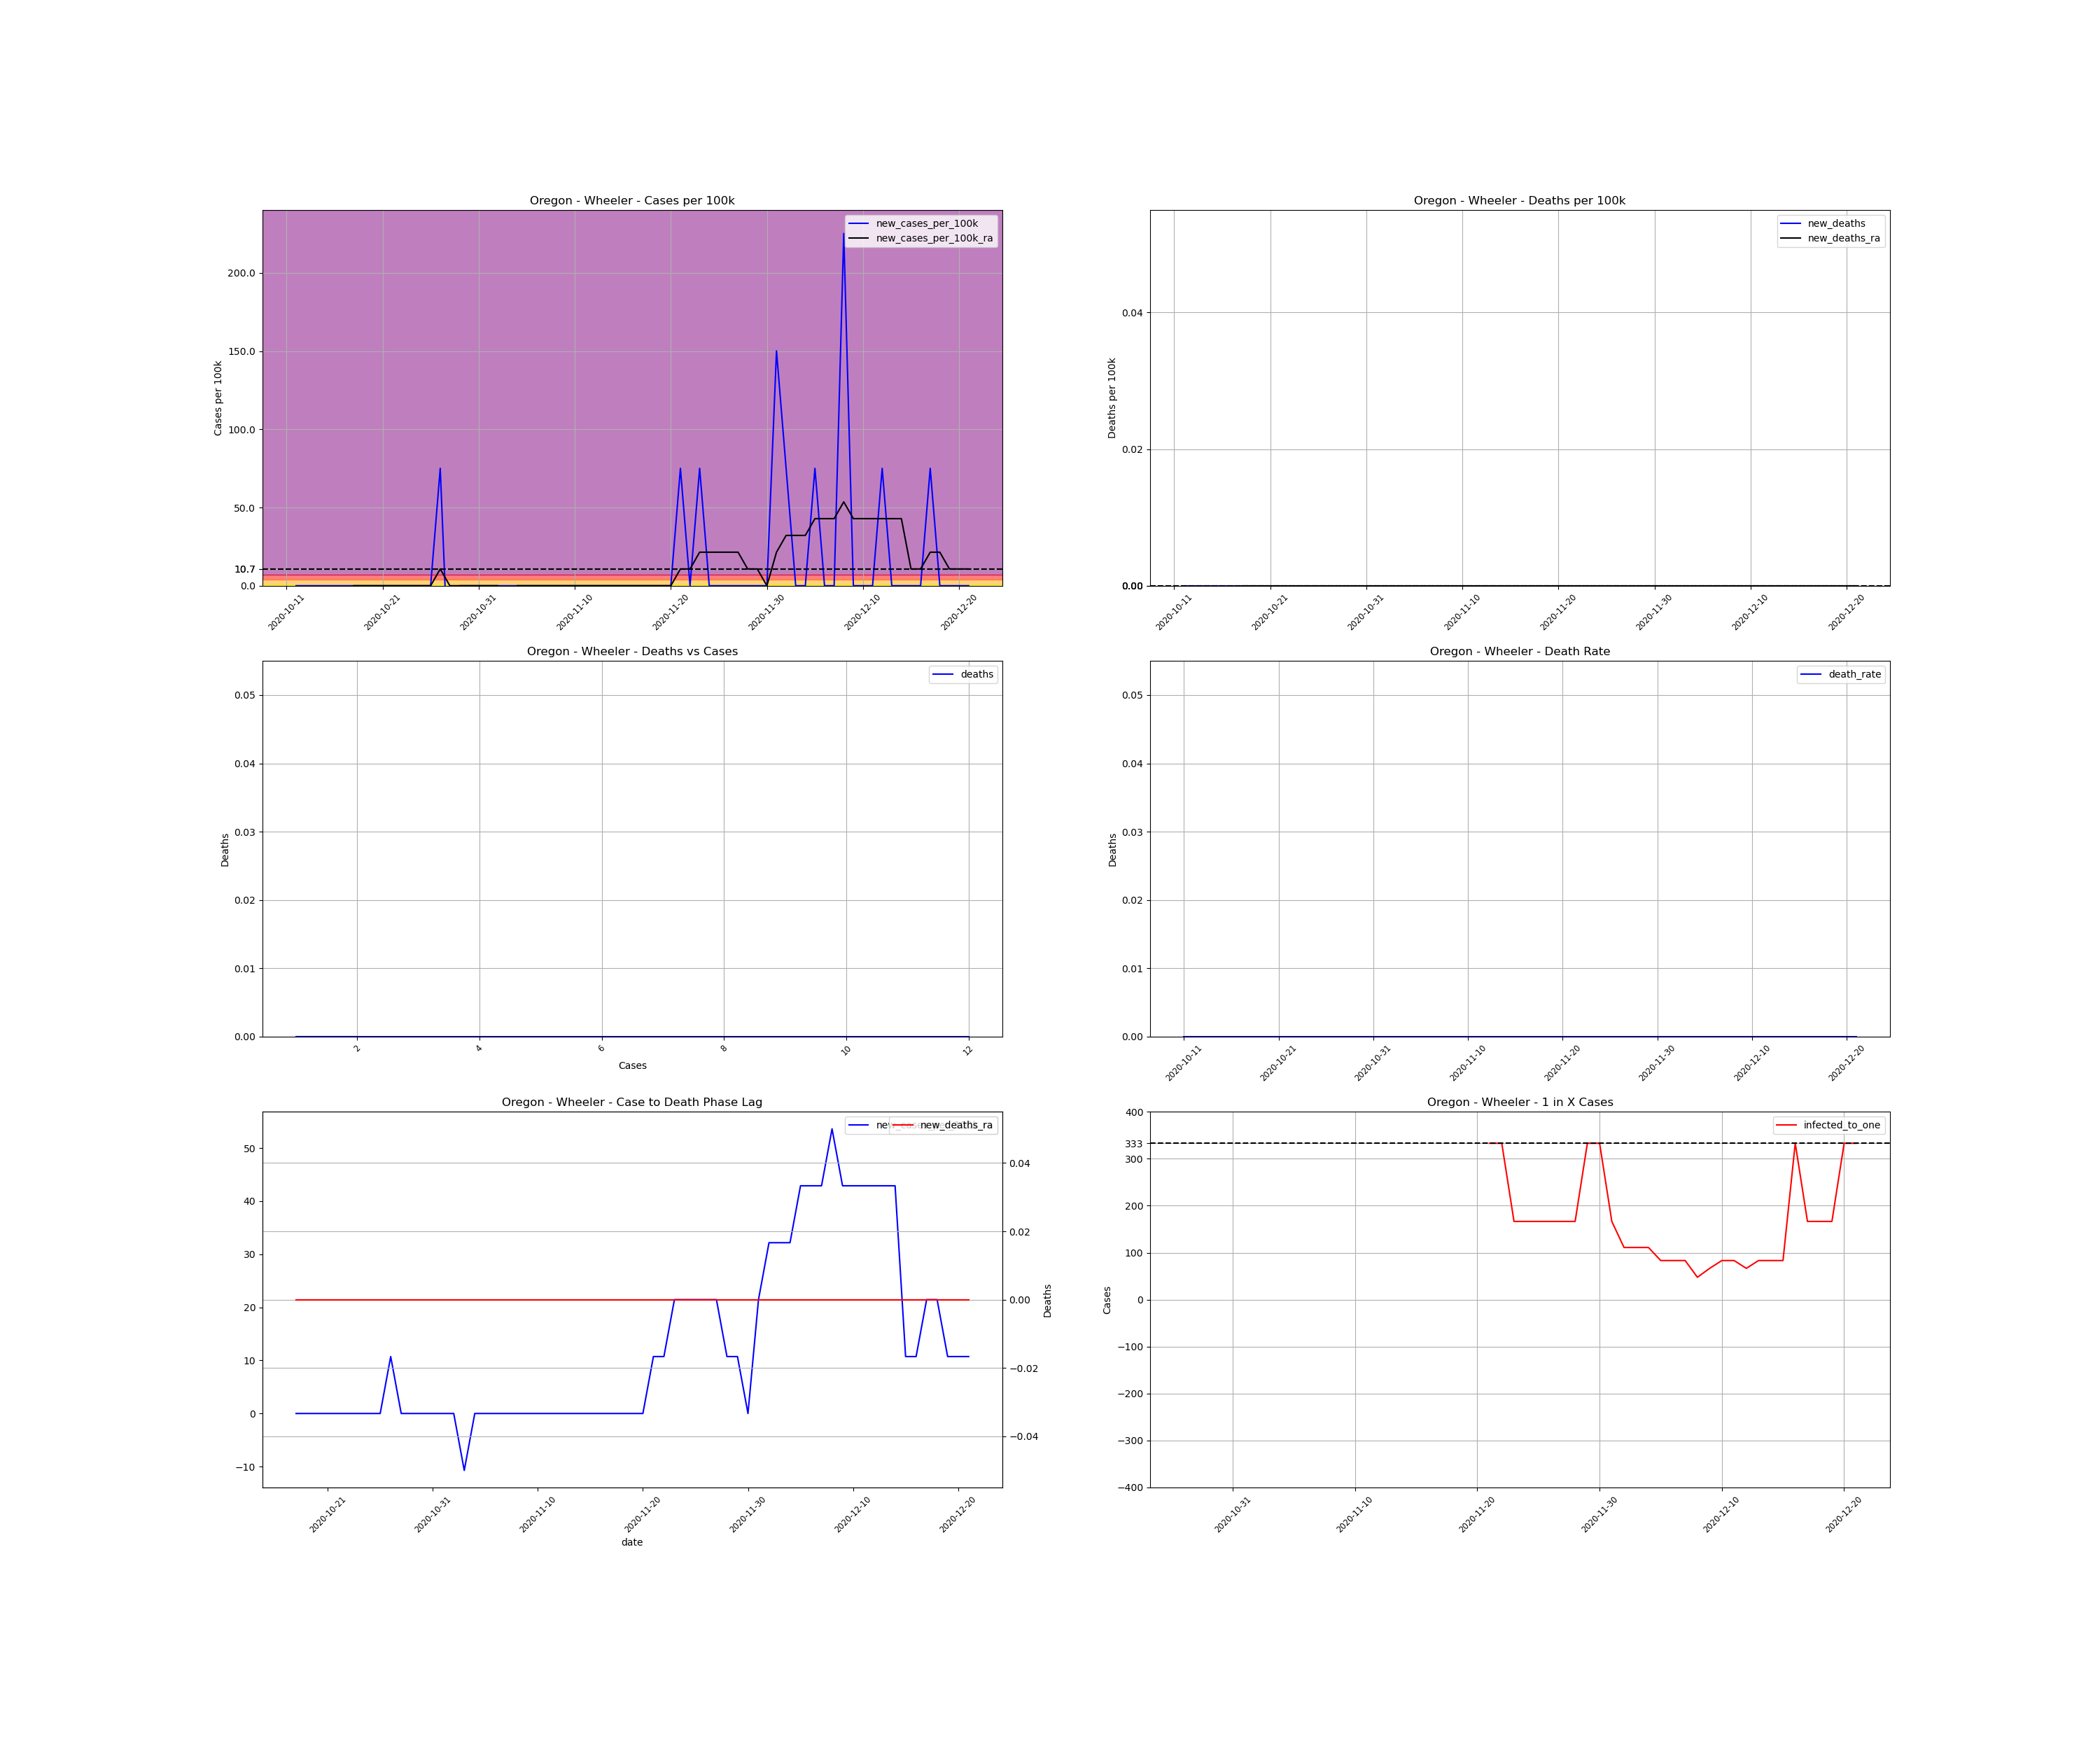

Data behind this chart, as committed beside it:
, date, county, state, fips, cases, deaths, COUNTY, STNAME, CTYNAME, POPESTIMATE2019, cases_per_100k, deaths_per_100k, death_rate, new_cases, new_cases_per_100k, new_deaths, new_cases_per_100k_ra, new_deaths_ra, active_cases, infected_to_one
824667, 2020-10-11, Wheeler, Oregon, 41069, 1, 0.0, 69, Oregon, Wheeler, 1332, 75.08, 0.0, 0.0, , , , , , , 
824668, 2020-10-12, Wheeler, Oregon, 41069, 1, 0.0, 69, Oregon, Wheeler, 1332, 75.08, 0.0, 0.0, 0.0, 0.0, 0.0, , , , 
824669, 2020-10-13, Wheeler, Oregon, 41069, 1, 0.0, 69, Oregon, Wheeler, 1332, 75.08, 0.0, 0.0, 0.0, 0.0, 0.0, , , , 
824670, 2020-10-14, Wheeler, Oregon, 41069, 1, 0.0, 69, Oregon, Wheeler, 1332, 75.08, 0.0, 0.0, 0.0, 0.0, 0.0, , , , 
824671, 2020-10-15, Wheeler, Oregon, 41069, 1, 0.0, 69, Oregon, Wheeler, 1332, 75.08, 0.0, 0.0, 0.0, 0.0, 0.0, , , , 
824672, 2020-10-16, Wheeler, Oregon, 41069, 1, 0.0, 69, Oregon, Wheeler, 1332, 75.08, 0.0, 0.0, 0.0, 0.0, 0.0, , , , 
824673, 2020-10-17, Wheeler, Oregon, 41069, 1, 0.0, 69, Oregon, Wheeler, 1332, 75.08, 0.0, 0.0, 0.0, 0.0, 0.0, , , , 
824674, 2020-10-18, Wheeler, Oregon, 41069, 1, 0.0, 69, Oregon, Wheeler, 1332, 75.08, 0.0, 0.0, 0.0, 0.0, 0.0, 0.0, 0.0, , 
824675, 2020-10-19, Wheeler, Oregon, 41069, 1, 0.0, 69, Oregon, Wheeler, 1332, 75.08, 0.0, 0.0, 0.0, 0.0, 0.0, 0.0, 0.0, 0.0, inf
824676, 2020-10-20, Wheeler, Oregon, 41069, 1, 0.0, 69, Oregon, Wheeler, 1332, 75.08, 0.0, 0.0, 0.0, 0.0, 0.0, 0.0, 0.0, 0.0, inf
824677, 2020-10-21, Wheeler, Oregon, 41069, 1, 0.0, 69, Oregon, Wheeler, 1332, 75.08, 0.0, 0.0, 0.0, 0.0, 0.0, 0.0, 0.0, 0.0, inf
824678, 2020-10-22, Wheeler, Oregon, 41069, 1, 0.0, 69, Oregon, Wheeler, 1332, 75.08, 0.0, 0.0, 0.0, 0.0, 0.0, 0.0, 0.0, 0.0, inf
824679, 2020-10-23, Wheeler, Oregon, 41069, 1, 0.0, 69, Oregon, Wheeler, 1332, 75.08, 0.0, 0.0, 0.0, 0.0, 0.0, 0.0, 0.0, 0.0, inf
824680, 2020-10-24, Wheeler, Oregon, 41069, 1, 0.0, 69, Oregon, Wheeler, 1332, 75.08, 0.0, 0.0, 0.0, 0.0, 0.0, 0.0, 0.0, 0.0, inf
824681, 2020-10-25, Wheeler, Oregon, 41069, 1, 0.0, 69, Oregon, Wheeler, 1332, 75.08, 0.0, 0.0, 0.0, 0.0, 0.0, 0.0, 0.0, 0.0, inf
824682, 2020-10-26, Wheeler, Oregon, 41069, 1, 0.0, 69, Oregon, Wheeler, 1332, 75.08, 0.0, 0.0, 0.0, 0.0, 0.0, 0.0, 0.0, 0.0, inf
824683, 2020-10-27, Wheeler, Oregon, 41069, 2, 0.0, 69, Oregon, Wheeler, 1332, 150.2, 0.0, 0.0, 1.0, 75.08, 0.0, 10.73, 0.0, 1.0, 333.0
824684, 2020-10-28, Wheeler, Oregon, 41069, 1, 0.0, 69, Oregon, Wheeler, 1332, 75.08, 0.0, 0.0, -1.0, -75.08, 0.0, 0.0, 0.0, 0.0, inf
824685, 2020-10-29, Wheeler, Oregon, 41069, 1, 0.0, 69, Oregon, Wheeler, 1332, 75.08, 0.0, 0.0, 0.0, 0.0, 0.0, 0.0, 0.0, 0.0, inf
824686, 2020-10-30, Wheeler, Oregon, 41069, 1, 0.0, 69, Oregon, Wheeler, 1332, 75.08, 0.0, 0.0, 0.0, 0.0, 0.0, 0.0, 0.0, 0.0, inf
824687, 2020-10-31, Wheeler, Oregon, 41069, 1, 0.0, 69, Oregon, Wheeler, 1332, 75.08, 0.0, 0.0, 0.0, 0.0, 0.0, 0.0, 0.0, 0.0, inf
824688, 2020-11-01, Wheeler, Oregon, 41069, 1, 0.0, 69, Oregon, Wheeler, 1332, 75.08, 0.0, 0.0, 0.0, 0.0, 0.0, 0.0, 0.0, 0.0, inf
824689, 2020-11-02, Wheeler, Oregon, 41069, 1, 0.0, 69, Oregon, Wheeler, 1332, 75.08, 0.0, 0.0, 0.0, 0.0, 0.0, 0.0, 0.0, 0.0, inf
824690, 2020-11-03, Wheeler, Oregon, 41069, 1, 0.0, 69, Oregon, Wheeler, 1332, 75.08, 0.0, 0.0, 0.0, 0.0, 0.0, -10.73, 0.0, 0.0, inf
824691, 2020-11-04, Wheeler, Oregon, 41069, 1, 0.0, 69, Oregon, Wheeler, 1332, 75.08, 0.0, 0.0, 0.0, 0.0, 0.0, 0.0, 0.0, -1.0, -333.0
824692, 2020-11-05, Wheeler, Oregon, 41069, 1, 0.0, 69, Oregon, Wheeler, 1332, 75.08, 0.0, 0.0, 0.0, 0.0, 0.0, 0.0, 0.0, 0.0, inf
824693, 2020-11-06, Wheeler, Oregon, 41069, 1, 0.0, 69, Oregon, Wheeler, 1332, 75.08, 0.0, 0.0, 0.0, 0.0, 0.0, 0.0, 0.0, 0.0, inf
824694, 2020-11-07, Wheeler, Oregon, 41069, 1, 0.0, 69, Oregon, Wheeler, 1332, 75.08, 0.0, 0.0, 0.0, 0.0, 0.0, 0.0, 0.0, 0.0, inf
824695, 2020-11-08, Wheeler, Oregon, 41069, 1, 0.0, 69, Oregon, Wheeler, 1332, 75.08, 0.0, 0.0, 0.0, 0.0, 0.0, 0.0, 0.0, 0.0, inf
824696, 2020-11-09, Wheeler, Oregon, 41069, 1, 0.0, 69, Oregon, Wheeler, 1332, 75.08, 0.0, 0.0, 0.0, 0.0, 0.0, 0.0, 0.0, 0.0, inf
824697, 2020-11-10, Wheeler, Oregon, 41069, 1, 0.0, 69, Oregon, Wheeler, 1332, 75.08, 0.0, 0.0, 0.0, 0.0, 0.0, 0.0, 0.0, 0.0, inf
824698, 2020-11-11, Wheeler, Oregon, 41069, 1, 0.0, 69, Oregon, Wheeler, 1332, 75.08, 0.0, 0.0, 0.0, 0.0, 0.0, 0.0, 0.0, 0.0, inf
824699, 2020-11-12, Wheeler, Oregon, 41069, 1, 0.0, 69, Oregon, Wheeler, 1332, 75.08, 0.0, 0.0, 0.0, 0.0, 0.0, 0.0, 0.0, 0.0, inf
824700, 2020-11-13, Wheeler, Oregon, 41069, 1, 0.0, 69, Oregon, Wheeler, 1332, 75.08, 0.0, 0.0, 0.0, 0.0, 0.0, 0.0, 0.0, 0.0, inf
824701, 2020-11-14, Wheeler, Oregon, 41069, 1, 0.0, 69, Oregon, Wheeler, 1332, 75.08, 0.0, 0.0, 0.0, 0.0, 0.0, 0.0, 0.0, 0.0, inf
824702, 2020-11-15, Wheeler, Oregon, 41069, 1, 0.0, 69, Oregon, Wheeler, 1332, 75.08, 0.0, 0.0, 0.0, 0.0, 0.0, 0.0, 0.0, 0.0, inf
824703, 2020-11-16, Wheeler, Oregon, 41069, 1, 0.0, 69, Oregon, Wheeler, 1332, 75.08, 0.0, 0.0, 0.0, 0.0, 0.0, 0.0, 0.0, 0.0, inf
824704, 2020-11-17, Wheeler, Oregon, 41069, 1, 0.0, 69, Oregon, Wheeler, 1332, 75.08, 0.0, 0.0, 0.0, 0.0, 0.0, 0.0, 0.0, 0.0, inf
824705, 2020-11-18, Wheeler, Oregon, 41069, 1, 0.0, 69, Oregon, Wheeler, 1332, 75.08, 0.0, 0.0, 0.0, 0.0, 0.0, 0.0, 0.0, 0.0, inf
824706, 2020-11-19, Wheeler, Oregon, 41069, 1, 0.0, 69, Oregon, Wheeler, 1332, 75.08, 0.0, 0.0, 0.0, 0.0, 0.0, 0.0, 0.0, 0.0, inf
824707, 2020-11-20, Wheeler, Oregon, 41069, 1, 0.0, 69, Oregon, Wheeler, 1332, 75.08, 0.0, 0.0, 0.0, 0.0, 0.0, 0.0, 0.0, 0.0, inf
824708, 2020-11-21, Wheeler, Oregon, 41069, 2, 0.0, 69, Oregon, Wheeler, 1332, 150.2, 0.0, 0.0, 1.0, 75.08, 0.0, 10.73, 0.0, 1.0, 333.0
824709, 2020-11-22, Wheeler, Oregon, 41069, 2, 0.0, 69, Oregon, Wheeler, 1332, 150.2, 0.0, 0.0, 0.0, 0.0, 0.0, 10.73, 0.0, 1.0, 333.0
824710, 2020-11-23, Wheeler, Oregon, 41069, 3, 0.0, 69, Oregon, Wheeler, 1332, 225.2, 0.0, 0.0, 1.0, 75.08, 0.0, 21.45, 0.0, 2.0, 166.5
824711, 2020-11-24, Wheeler, Oregon, 41069, 3, 0.0, 69, Oregon, Wheeler, 1332, 225.2, 0.0, 0.0, 0.0, 0.0, 0.0, 21.45, 0.0, 2.0, 166.5
824712, 2020-11-25, Wheeler, Oregon, 41069, 3, 0.0, 69, Oregon, Wheeler, 1332, 225.2, 0.0, 0.0, 0.0, 0.0, 0.0, 21.45, 0.0, 2.0, 166.5
824713, 2020-11-26, Wheeler, Oregon, 41069, 3, 0.0, 69, Oregon, Wheeler, 1332, 225.2, 0.0, 0.0, 0.0, 0.0, 0.0, 21.45, 0.0, 2.0, 166.5
824714, 2020-11-27, Wheeler, Oregon, 41069, 3, 0.0, 69, Oregon, Wheeler, 1332, 225.2, 0.0, 0.0, 0.0, 0.0, 0.0, 21.45, 0.0, 2.0, 166.5
824715, 2020-11-28, Wheeler, Oregon, 41069, 3, 0.0, 69, Oregon, Wheeler, 1332, 225.2, 0.0, 0.0, 0.0, 0.0, 0.0, 10.73, 0.0, 2.0, 166.5
824716, 2020-11-29, Wheeler, Oregon, 41069, 3, 0.0, 69, Oregon, Wheeler, 1332, 225.2, 0.0, 0.0, 0.0, 0.0, 0.0, 10.73, 0.0, 1.0, 333.0
824717, 2020-11-30, Wheeler, Oregon, 41069, 3, 0.0, 69, Oregon, Wheeler, 1332, 225.2, 0.0, 0.0, 0.0, 0.0, 0.0, 0.0, 0.0, 1.0, 333.0
824718, 2020-12-01, Wheeler, Oregon, 41069, 5, 0.0, 69, Oregon, Wheeler, 1332, 375.4, 0.0, 0.0, 2.0, 150.2, 0.0, 21.45, 0.0, 2.0, 166.5
824719, 2020-12-02, Wheeler, Oregon, 41069, 6, 0.0, 69, Oregon, Wheeler, 1332, 450.5, 0.0, 0.0, 1.0, 75.08, 0.0, 32.18, 0.0, 3.0, 111.0
824720, 2020-12-03, Wheeler, Oregon, 41069, 6, 0.0, 69, Oregon, Wheeler, 1332, 450.5, 0.0, 0.0, 0.0, 0.0, 0.0, 32.18, 0.0, 3.0, 111.0
824721, 2020-12-04, Wheeler, Oregon, 41069, 6, 0.0, 69, Oregon, Wheeler, 1332, 450.5, 0.0, 0.0, 0.0, 0.0, 0.0, 32.18, 0.0, 3.0, 111.0
824722, 2020-12-05, Wheeler, Oregon, 41069, 7, 0.0, 69, Oregon, Wheeler, 1332, 525.5, 0.0, 0.0, 1.0, 75.08, 0.0, 42.9, 0.0, 4.0, 83.25
824723, 2020-12-06, Wheeler, Oregon, 41069, 7, 0.0, 69, Oregon, Wheeler, 1332, 525.5, 0.0, 0.0, 0.0, 0.0, 0.0, 42.9, 0.0, 4.0, 83.25
824724, 2020-12-07, Wheeler, Oregon, 41069, 7, 0.0, 69, Oregon, Wheeler, 1332, 525.5, 0.0, 0.0, 0.0, 0.0, 0.0, 42.9, 0.0, 4.0, 83.25
824725, 2020-12-08, Wheeler, Oregon, 41069, 10, 0.0, 69, Oregon, Wheeler, 1332, 750.8, 0.0, 0.0, 3.0, 225.2, 0.0, 53.63, 0.0, 7.0, 47.57
824726, 2020-12-09, Wheeler, Oregon, 41069, 10, 0.0, 69, Oregon, Wheeler, 1332, 750.8, 0.0, 0.0, 0.0, 0.0, 0.0, 42.9, 0.0, 5.0, 66.6
... 12 more rows
